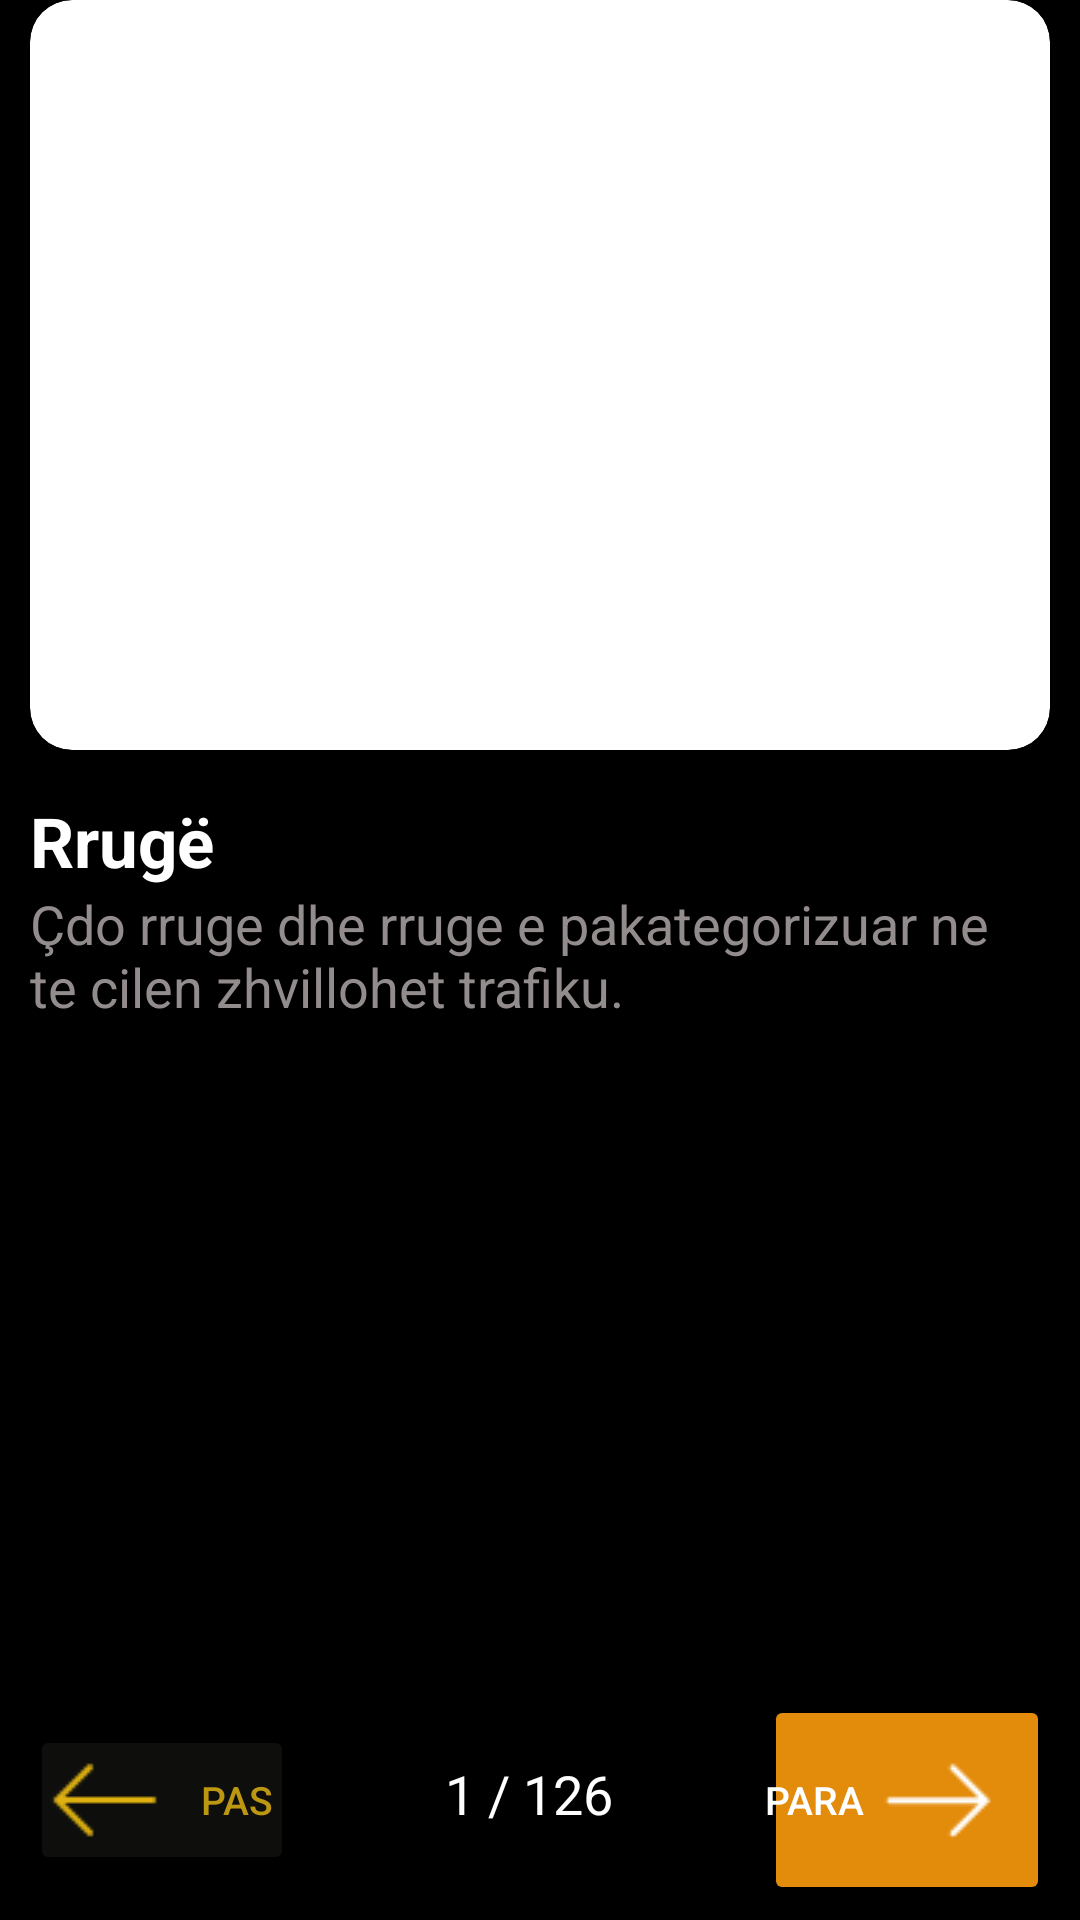

Write the Android layout XML for this screen, with the resource values it uses.
<!-- AndroidManifest.xml: application theme Theme.AutoShkollaUI -->
<!-- res/layout/literature_view_pager.xml -->
<?xml version="1.0" encoding="utf-8"?>
<layout xmlns:android="http://schemas.android.com/apk/res/android"
    xmlns:app="http://schemas.android.com/apk/res-auto">
    <androidx.coordinatorlayout.widget.CoordinatorLayout
        android:layout_width="match_parent"
        android:layout_height="match_parent"
        android:paddingLeft="10dp"
        android:paddingRight="10dp"
        android:background="@color/black">
























        <androidx.constraintlayout.widget.ConstraintLayout
            android:layout_width="match_parent"
            android:layout_height="match_parent">

            <androidx.core.widget.NestedScrollView
                android:id="@+id/nestedScrollView"
                android:layout_width="match_parent"
                android:layout_height="match_parent"
                android:layout_marginBottom="80dp">

                <LinearLayout
                    android:layout_width="match_parent"
                    android:layout_height="match_parent"

                    android:background="@color/black"
                    android:orientation="vertical">

                    <androidx.cardview.widget.CardView
                        android:layout_width="match_parent"
                        android:layout_height="250dp"
                        android:layout_marginBottom="15dp"
                        android:background="@color/white"
                        android:maxWidth="300dp"
                        android:minHeight="250dp"
                        app:cardCornerRadius="14dp">

                        <ImageView
                            android:id="@+id/image_literature"
                            android:layout_width="match_parent"
                            android:layout_height="match_parent"
                            android:src="@drawable/profile" />
                    </androidx.cardview.widget.CardView>

                    />

                    <LinearLayout
                        android:layout_width="wrap_content"
                        android:layout_height="wrap_content"
                        android:layout_marginBottom="10dp"
                        android:orientation="vertical"
                        android:layout_marginRight="15dp">

                        <TextView
                            android:id="@+id/titleLiterature"
                            android:layout_width="match_parent"
                            android:layout_height="wrap_content"
                            android:layout_weight="2"
                            android:text="Rrugë"
                            android:textColor="@color/white"
                            android:textSize="23sp"
                            android:textStyle="bold" />

                        <TextView
                            android:id="@+id/descriptionLiterature"
                            android:layout_width="match_parent"
                            android:layout_height="wrap_content"
                            android:layout_weight="2"
                            android:text="Çdo rruge dhe rruge e pakategorizuar ne te cilen zhvillohet trafiku."
                            android:textColor="#938C8C"
                            android:textSize="18sp" />

                    </LinearLayout>



                </LinearLayout>
            </androidx.core.widget.NestedScrollView>

            <LinearLayout
                android:id="@+id/bottom"
                android:layout_width="match_parent"
                android:layout_height="wrap_content"
                android:layout_gravity="bottom"
                android:orientation="horizontal"
                android:background="@color/black"
                android:layout_marginBottom="5dp"
                app:layout_constraintBottom_toBottomOf="parent">

                <Button
                    android:id="@+id/backBtn"
                    android:layout_width="wrap_content"
                    android:layout_height="wrap_content"
                    android:backgroundTint="@color/forCards"
                    android:drawableLeft="@drawable/back_icon"
                    android:onClick="onBackClick"
                    android:padding="0dp"
                    android:text="Pas"
                    android:textColor="#BC9712"
                    android:textSize="13sp" />


                    <TextView
                        android:id="@+id/numberOfQuestion1"
                        android:layout_width="0dp"
                        android:layout_weight="1"
                        android:layout_height="wrap_content"
                        android:gravity="center_horizontal"
                        android:text="1 / 126"
                        android:textColor="@color/white"
                        android:textSize="18sp" />


                <Button
                    android:id="@+id/nextBtn"
                    android:layout_width="wrap_content"
                    android:layout_height="wrap_content"
                    android:backgroundTint="@color/forButtons"
                    android:drawableRight="@drawable/next_icon"
                    android:onClick="onNextClick"
                    android:text="Para"
                    android:paddingLeft="0dp"
                    android:textColor="@color/white"
                    android:textSize="13sp" />

            </LinearLayout>

        </androidx.constraintlayout.widget.ConstraintLayout>
    </androidx.coordinatorlayout.widget.CoordinatorLayout>
</layout>
<!-- resources referenced by this layout -->
<resources>
  <color name="black">#FF000000</color>
  <color name="forButtons">#E38B0A</color>
  <color name="forCards">#0E0E0D</color>
  <color name="white">#FFFFFFFF</color>
  <!-- drawable back_icon: png bitmap (drawable, 249 bytes) -->
  <!-- drawable next_icon: png bitmap (drawable, 293 bytes) -->
  <style name="Theme.AutoShkollaUI" parent="Base.Theme.AutoShkollaUI" />
  <style name="Base.Theme.AutoShkollaUI" parent="Theme.MaterialComponents.Light.NoActionBar">
          
  
  
  
  
  
      </style>
</resources>
